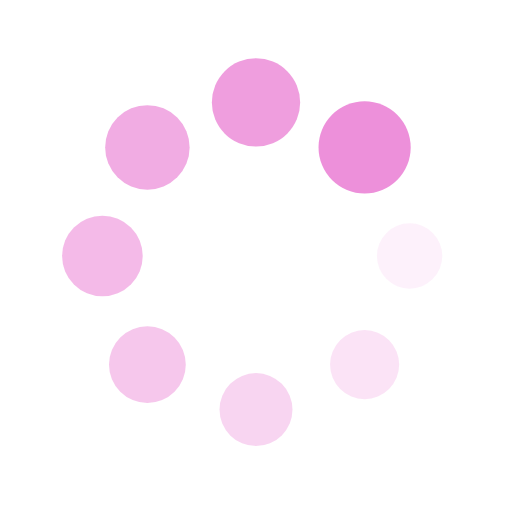
t = 0.00 s
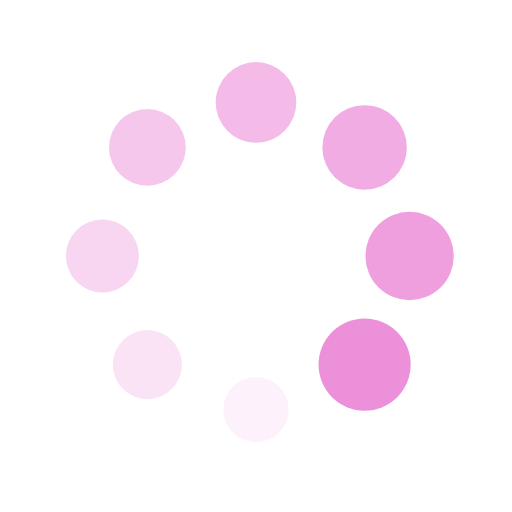
t = 0.25 s
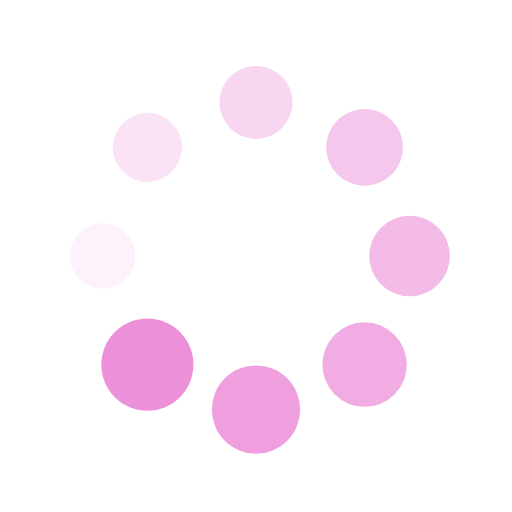
t = 0.50 s
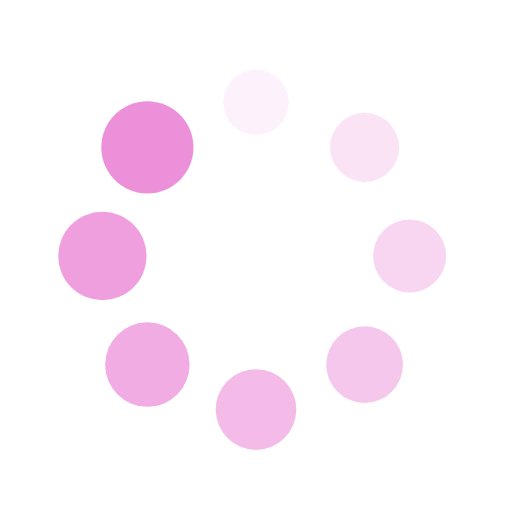
t = 0.75 s

The animated SVG that drew these frames (rendered in a browser with its animation timeline set to each time). Animation: 16 SMIL elements (animate=8,animateTransform=8); one cycle of 1.00 s, repeats indefinitely.

<?xml version="1.0" encoding="utf-8"?>
<svg xmlns="http://www.w3.org/2000/svg" xmlns:xlink="http://www.w3.org/1999/xlink" style="margin: auto; background: none; display: block; shape-rendering: auto;" width="200px" height="200px" viewBox="0 0 100 100" preserveAspectRatio="xMidYMid">
<g transform="translate(80,50)">
<g transform="rotate(0)">
<circle cx="0" cy="0" r="6" fill="#ed90da" fill-opacity="1">
  <animateTransform attributeName="transform" type="scale" begin="-0.875s" values="1.5 1.5;1 1" keyTimes="0;1" dur="1s" repeatCount="indefinite"></animateTransform>
  <animate attributeName="fill-opacity" keyTimes="0;1" dur="1s" repeatCount="indefinite" values="1;0" begin="-0.875s"></animate>
</circle>
</g>
</g><g transform="translate(71.21320343559643,71.21320343559643)">
<g transform="rotate(45)">
<circle cx="0" cy="0" r="6" fill="#ed90da" fill-opacity="0.875">
  <animateTransform attributeName="transform" type="scale" begin="-0.75s" values="1.5 1.5;1 1" keyTimes="0;1" dur="1s" repeatCount="indefinite"></animateTransform>
  <animate attributeName="fill-opacity" keyTimes="0;1" dur="1s" repeatCount="indefinite" values="1;0" begin="-0.75s"></animate>
</circle>
</g>
</g><g transform="translate(50,80)">
<g transform="rotate(90)">
<circle cx="0" cy="0" r="6" fill="#ed90da" fill-opacity="0.75">
  <animateTransform attributeName="transform" type="scale" begin="-0.625s" values="1.5 1.5;1 1" keyTimes="0;1" dur="1s" repeatCount="indefinite"></animateTransform>
  <animate attributeName="fill-opacity" keyTimes="0;1" dur="1s" repeatCount="indefinite" values="1;0" begin="-0.625s"></animate>
</circle>
</g>
</g><g transform="translate(28.786796564403577,71.21320343559643)">
<g transform="rotate(135)">
<circle cx="0" cy="0" r="6" fill="#ed90da" fill-opacity="0.625">
  <animateTransform attributeName="transform" type="scale" begin="-0.5s" values="1.5 1.5;1 1" keyTimes="0;1" dur="1s" repeatCount="indefinite"></animateTransform>
  <animate attributeName="fill-opacity" keyTimes="0;1" dur="1s" repeatCount="indefinite" values="1;0" begin="-0.5s"></animate>
</circle>
</g>
</g><g transform="translate(20,50.00000000000001)">
<g transform="rotate(180)">
<circle cx="0" cy="0" r="6" fill="#ed90da" fill-opacity="0.5">
  <animateTransform attributeName="transform" type="scale" begin="-0.375s" values="1.5 1.5;1 1" keyTimes="0;1" dur="1s" repeatCount="indefinite"></animateTransform>
  <animate attributeName="fill-opacity" keyTimes="0;1" dur="1s" repeatCount="indefinite" values="1;0" begin="-0.375s"></animate>
</circle>
</g>
</g><g transform="translate(28.78679656440357,28.786796564403577)">
<g transform="rotate(225)">
<circle cx="0" cy="0" r="6" fill="#ed90da" fill-opacity="0.375">
  <animateTransform attributeName="transform" type="scale" begin="-0.25s" values="1.5 1.5;1 1" keyTimes="0;1" dur="1s" repeatCount="indefinite"></animateTransform>
  <animate attributeName="fill-opacity" keyTimes="0;1" dur="1s" repeatCount="indefinite" values="1;0" begin="-0.25s"></animate>
</circle>
</g>
</g><g transform="translate(49.99999999999999,20)">
<g transform="rotate(270)">
<circle cx="0" cy="0" r="6" fill="#ed90da" fill-opacity="0.25">
  <animateTransform attributeName="transform" type="scale" begin="-0.125s" values="1.5 1.5;1 1" keyTimes="0;1" dur="1s" repeatCount="indefinite"></animateTransform>
  <animate attributeName="fill-opacity" keyTimes="0;1" dur="1s" repeatCount="indefinite" values="1;0" begin="-0.125s"></animate>
</circle>
</g>
</g><g transform="translate(71.21320343559643,28.78679656440357)">
<g transform="rotate(315)">
<circle cx="0" cy="0" r="6" fill="#ed90da" fill-opacity="0.125">
  <animateTransform attributeName="transform" type="scale" begin="0s" values="1.5 1.5;1 1" keyTimes="0;1" dur="1s" repeatCount="indefinite"></animateTransform>
  <animate attributeName="fill-opacity" keyTimes="0;1" dur="1s" repeatCount="indefinite" values="1;0" begin="0s"></animate>
</circle>
</g>
</g>
<!-- [ldio] generated by https://loading.io/ --></svg>
